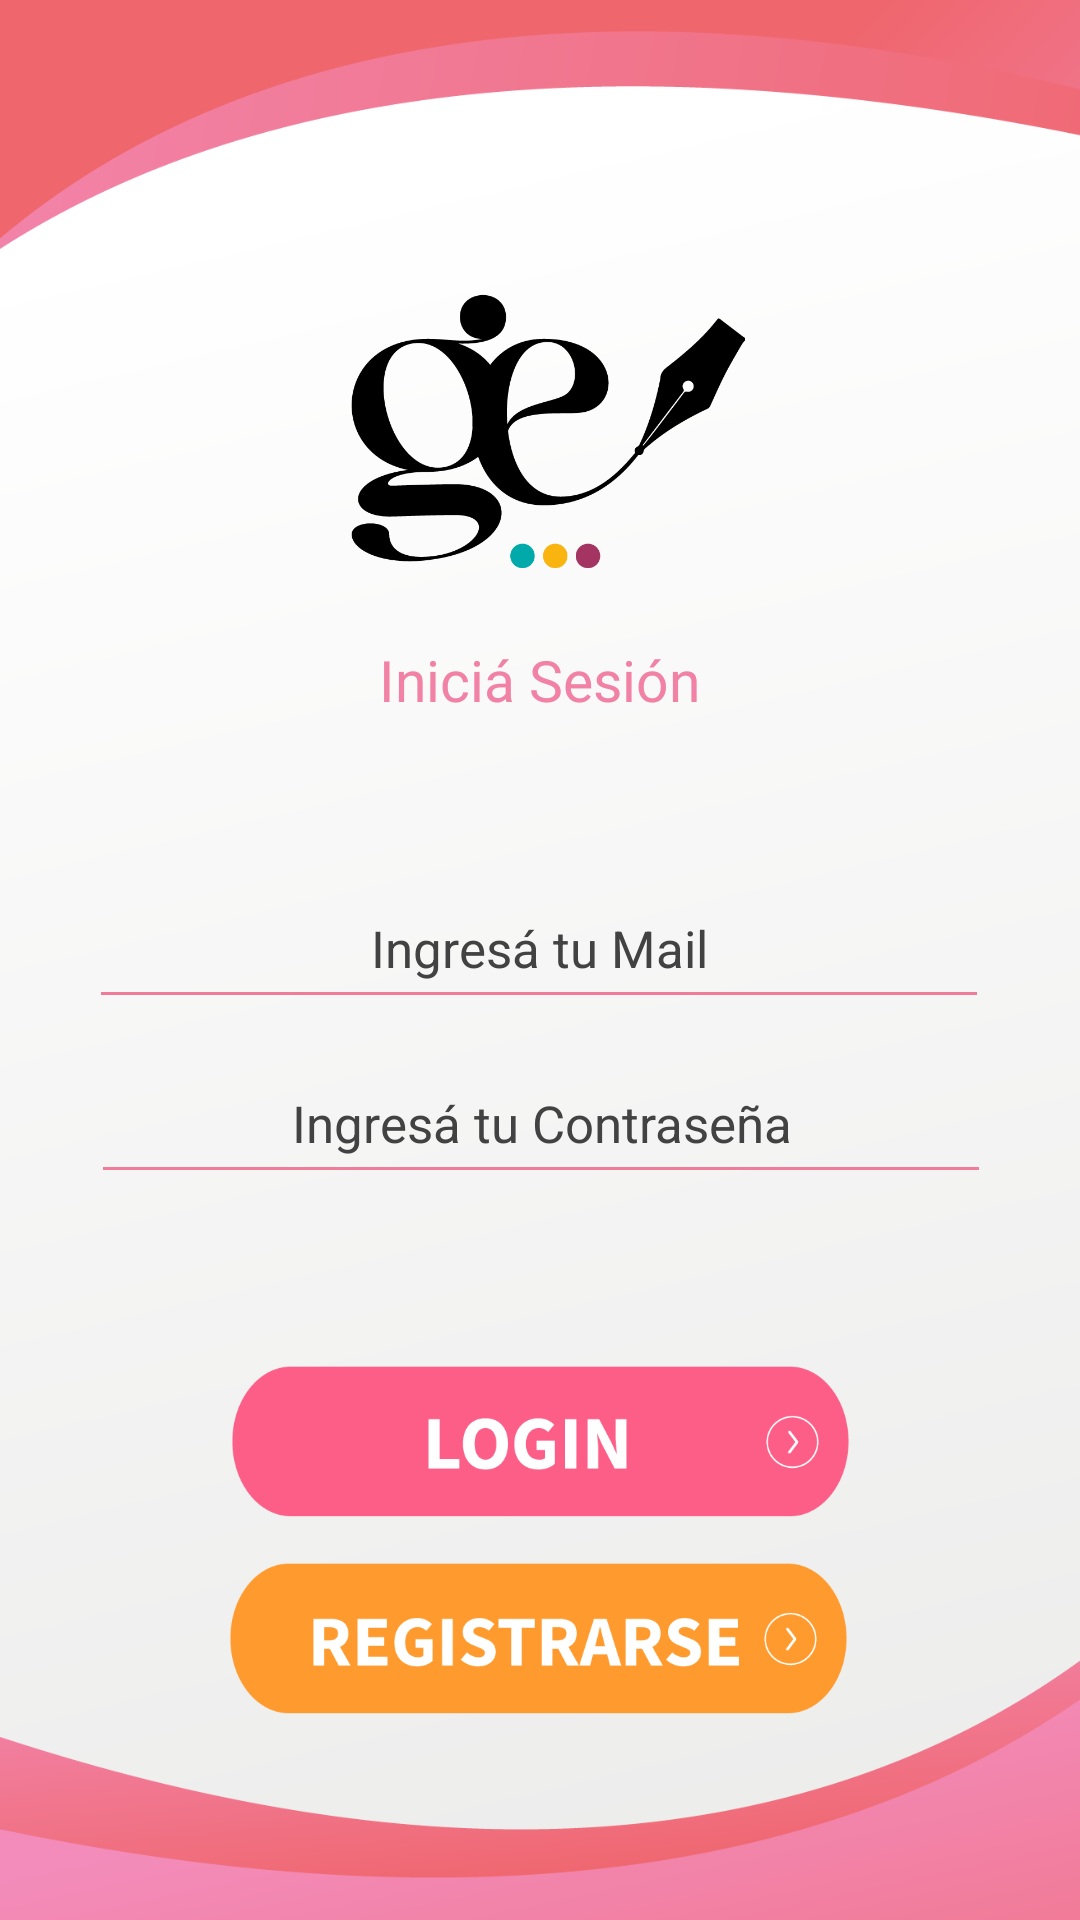

Layout XML and referenced resources for this Android screen:
<!-- AndroidManifest.xml: application theme Theme.DAVICIO -->
<!-- res/layout/activity_login.xml -->
<?xml version="1.0" encoding="utf-8"?>
<androidx.constraintlayout.widget.ConstraintLayout xmlns:android="http://schemas.android.com/apk/res/android"
    xmlns:app="http://schemas.android.com/apk/res-auto"
    xmlns:tools="http://schemas.android.com/tools"
    android:layout_width="match_parent"
    android:layout_height="match_parent"
    tools:context=".LoginActivity">

    <ImageButton
        android:id="@+id/btnlogin"
        android:layout_width="228dp"
        android:layout_height="60dp"
        android:layout_marginTop="52dp"
        android:adjustViewBounds="true"
        android:background="@null"

        android:scaleType="centerInside"
        app:layout_constraintEnd_toEndOf="parent"
        app:layout_constraintHorizontal_bias="0.502"
        app:layout_constraintStart_toStartOf="parent"
        app:layout_constraintTop_toBottomOf="@+id/contrasenialogin"
        app:srcCompat="@drawable/btnlogin" />

    <ImageButton
        android:id="@+id/btnloginresgistro"
        android:layout_width="226dp"
        android:layout_height="60dp"
        android:adjustViewBounds="true"
        android:background="@null"
        android:scaleType="centerInside"
        app:layout_constraintBottom_toBottomOf="parent"
        app:layout_constraintEnd_toEndOf="parent"
        app:layout_constraintHorizontal_bias="0.497"
        app:layout_constraintStart_toStartOf="parent"
        app:layout_constraintTop_toBottomOf="@+id/btnlogin"
        app:layout_constraintVertical_bias="0.082"
        app:srcCompat="@drawable/btnregistrarseaamarillo" />

    <EditText
        android:id="@+id/maillogin"
        android:layout_width="300dp"
        android:layout_height="50dp"
        android:layout_marginTop="48dp"
        android:backgroundTint="@color/hintresgistro"
        android:ems="10"
        android:hint="@string/mailregistro"
        android:inputType="text"
        android:textAlignment="center"
        android:textColor="@color/texthint"
        android:textColorHint="@color/texthint"
        android:textSize="17sp"
        app:layout_constraintEnd_toEndOf="parent"
        app:layout_constraintHorizontal_bias="0.495"
        app:layout_constraintStart_toStartOf="parent"
        app:layout_constraintTop_toBottomOf="@+id/resgistrobajada2" />

    <EditText
        android:id="@+id/contrasenialogin"
        android:layout_width="300dp"
        android:layout_height="50dp"
        android:backgroundTint="@color/hintresgistro"
        android:ems="10"
        android:hint="@string/contraseniaregistro"
        android:inputType="textPassword"
        android:textAlignment="center"
        android:textColor="@color/texthint"
        android:textColorHint="@color/texthint"
        android:textSize="17sp"
        app:layout_constraintBottom_toBottomOf="parent"
        app:layout_constraintEnd_toEndOf="parent"
        app:layout_constraintHorizontal_bias="0.504"
        app:layout_constraintStart_toStartOf="parent"
        app:layout_constraintTop_toBottomOf="@+id/maillogin"
        app:layout_constraintVertical_bias="0.033" />

    <ImageView
        android:id="@+id/logoDavicio2"
        android:layout_width="201dp"
        android:layout_height="136dp"
        android:contentDescription="@string/logo"
        app:layout_constraintBottom_toBottomOf="parent"
        app:layout_constraintEnd_toEndOf="parent"
        app:layout_constraintStart_toStartOf="parent"
        app:layout_constraintTop_toTopOf="parent"
        app:layout_constraintVertical_bias="0.154"
        app:srcCompat="@drawable/logo" />

    <TextView
        android:id="@+id/resgistrobajada2"
        android:layout_width="270dp"
        android:layout_height="28dp"
        android:fontFamily="@font/cascadiafont"
        android:text="@string/logintitulo"
        android:textAlignment="center"
        android:textColor="@color/rosa"
        android:textSize="19sp"
        app:layout_constraintBottom_toBottomOf="parent"
        app:layout_constraintEnd_toEndOf="parent"
        app:layout_constraintHorizontal_bias="0.496"
        app:layout_constraintStart_toStartOf="parent"
        app:layout_constraintTop_toBottomOf="@+id/logoDavicio2"
        app:layout_constraintVertical_bias="0.0" />

    <TextView
        android:id="@+id/camposincompletoslogin"
        android:layout_width="match_parent"
        android:layout_height="wrap_content"
        android:text=""
        android:fontFamily="@font/cascadiafont"
        android:textColor="@color/rosa"
        android:textSize="16sp"
        android:textAlignment="center"
        app:layout_constraintBottom_toTopOf="@+id/btnlogin"
        app:layout_constraintEnd_toEndOf="parent"
        app:layout_constraintStart_toStartOf="parent"
        app:layout_constraintTop_toBottomOf="@+id/contrasenialogin" />
</androidx.constraintlayout.widget.ConstraintLayout>
<!-- resources referenced by this layout -->
<resources>
  <color name="hintresgistro">#F07C99</color>
  <color name="rosa">#F181A5</color>
  <color name="texthint">#424242</color>
  <!-- drawable btnlogin: png bitmap (drawable, 9033 bytes) -->
  <!-- drawable btnregistrarseaamarillo: png bitmap (drawable, 10387 bytes) -->
  <!-- drawable logo: png bitmap (drawable, 16214 bytes) -->
  <string name="contraseniaregistro">Ingresá tu Contraseña</string>
  <string name="logintitulo">Iniciá Sesión</string>
  <string name="logo">logoGestiones</string>
  <string name="mailregistro">Ingresá tu Mail</string>
  <style name="Theme.DAVICIO" parent="Base.Theme.DAVICIO" />
  <style name="Base.Theme.DAVICIO" parent="Theme.Material3.DayNight.NoActionBar">
          
          <item name="android:windowBackground">@drawable/fondoappinicio</item>
      </style>
  <!-- drawable fondoappinicio: png bitmap (drawable, 65559 bytes) -->
</resources>
